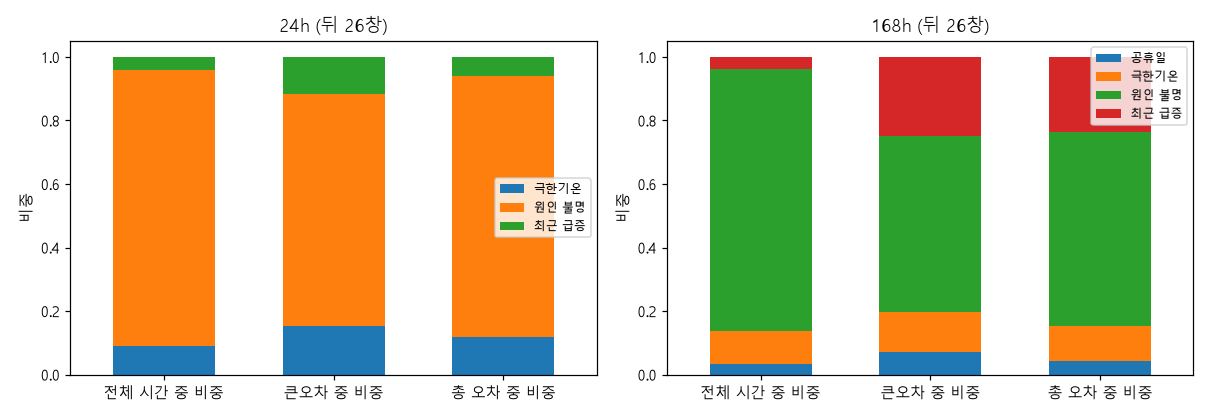

The table this chart was drawn from, first rows:
cause, horizon, 시간수, 큰오차, 평균정규화오차, 큰오차 비율, 전체 시간 중 비중, 큰오차 중 비중, 총 오차 중 비중
극한기온, 24, 950, 89, 0.4898, 0.09368, 0.08956, 0.1542, 0.119
원인 불명, 24, 9236, 420, 0.3474, 0.04547, 0.8707, 0.7279, 0.8204
최근 급증, 24, 422, 68, 0.5614, 0.1611, 0.03978, 0.1179, 0.06061
공휴일, 168, 2448, 305, 0.9799, 0.1246, 0.03297, 0.07128, 0.04202
극한기온, 168, 7646, 537, 0.8384, 0.07023, 0.103, 0.1255, 0.1122
원인 불명, 168, 61448, 2367, 0.5654, 0.03852, 0.8275, 0.5532, 0.6085
최근 급증, 168, 2714, 1070, 4.991, 0.3943, 0.03655, 0.2501, 0.2373
